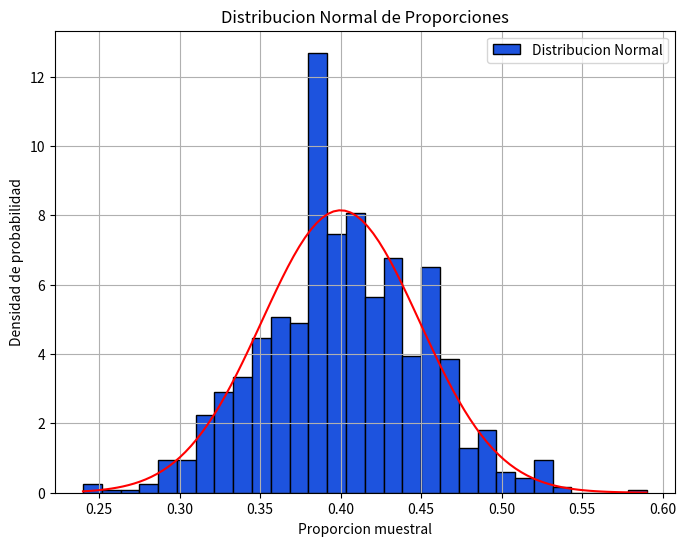

This chart was generated by the following Python code:
import numpy as np
import matplotlib.pyplot as plt
from scipy.stats import norm

np.random.seed(45)

p_pobla = 0.4 # proporcion poblacional
muestra = 100
num_sim = 1000
prop_muestrales = []

for _ in range(num_sim):
    num_exitos = np.random.binomial(muestra, p_pobla, size = 1)
    prop_muestrales.append(num_exitos[0] / muestra)

plt.figure(figsize=( 8, 6))
plt.hist(prop_muestrales, bins = 30, color = '#1D53DE' , edgecolor = 'black', density = True, label = 'Distribucion Normal' )
plt.legend()
ax = np.linspace(min(prop_muestrales), max(prop_muestrales) , 100)
error_std = np.sqrt((p_pobla * (1 - p_pobla))/muestra)
plt.plot(ax, norm.pdf(ax , loc= p_pobla, scale=error_std), color = 'red' , label = 'Distribucion normal aproximada')
plt.title('Distribucion Normal de Proporciones')
plt.xlabel('Proporcion muestral')
plt.ylabel('Densidad de probabilidad')
plt.grid(True)
plt.show()
